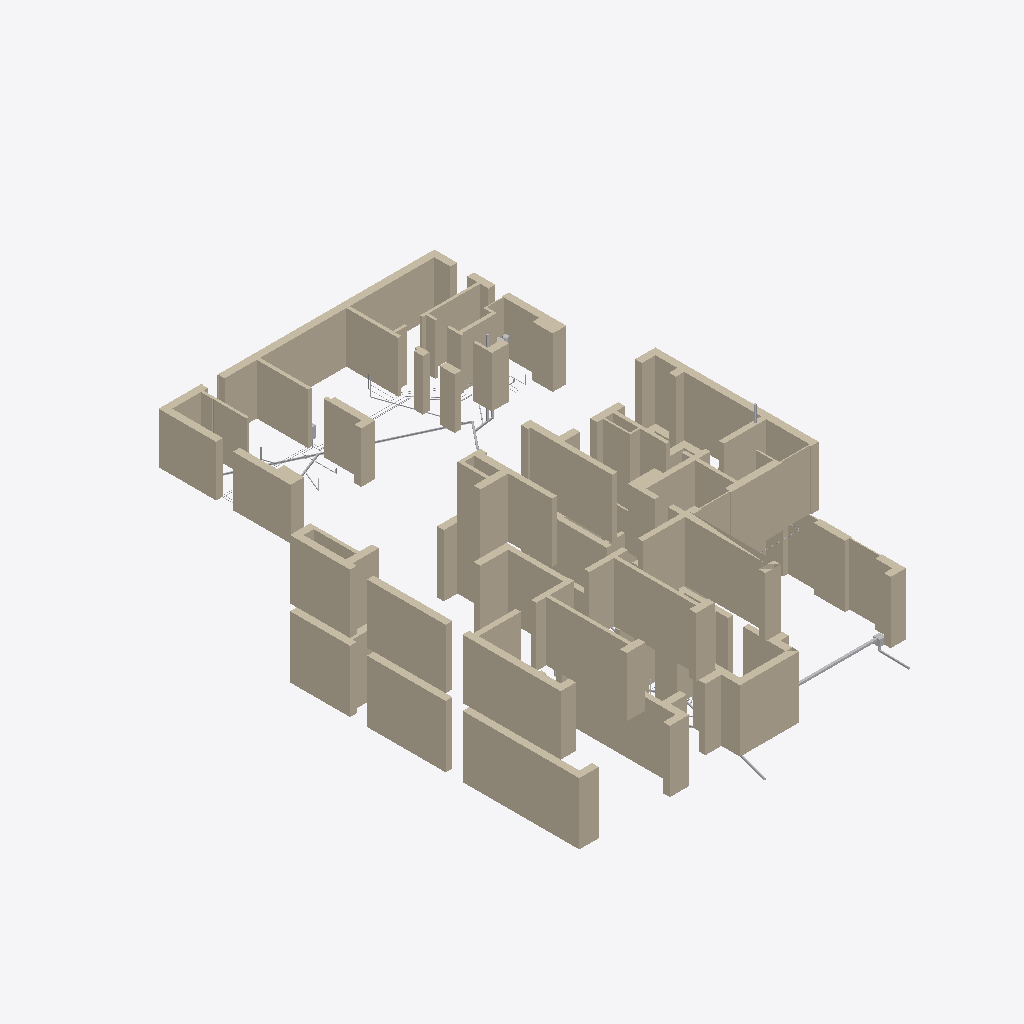
Isometric view of an IFC building model (IFC-SPF (STEP), schema IFC4, length unit metre), seen from the south-west, elements coloured by IFC class (only those large enough to see are counted): 47 walls (beige), 17 other elements (light grey).
Extent 23.4 m × 32.6 m × 9.9 m (x, y, z). Storeys (3): Этаж 1 at 0.00 m; Баня, этаж 1 at 0.00 m; Этаж 2 at 4.05 m. Elements (305): 114 IfcPipeSegment, 86 IfcWall, 81 IfcValve, 10 IfcDistributionElement, 6 IfcPipeFitting, 2 IfcFilter, 2 IfcPump, 2 IfcTank, 1 IfcFlowInstrument, 1 IfcFlowMeter.

HEADER;
FILE_DESCRIPTION(('ViewDefinition [CoordinationView]'),'2;1');
FILE_NAME('','2026-10-26T12:48:08',(''),(''),'IfcOpenShell 0.9.0post1+b5e509b','IfcOpenShell 0.9.0post1+b5e509b','');
FILE_SCHEMA(('IFC4'));
ENDSEC;
DATA;
#1=IFCPROJECT('25dzNSCYT8LhSo0tUtnZGn',$,'И05.09.26-ВК',$,$,$,$,(#10),#5);
#12=IFCSITE('3niopYXpP5a9UK_Hhtra5_',$,'Участок 50:08:0050209:1600',$,$,#26,$,$,$,$,$,$,$,$);
#13=IFCBUILDING('2wqdN6FEH78PpR4K9hlOu5',$,'Жилой дом',$,$,#31,$,$,$,$,$,$);
#14=IFCBUILDING('05wmGJ4HL7MvgHKVaUhPNK',$,'Баня',$,$,#36,$,$,$,$,$,$);
#15=IFCBUILDINGSTOREY('0$TpBurxb1Fu9FqCPceSlS',$,'Этаж 1',$,$,#41,$,$,$,0.0);
#16=IFCBUILDINGSTOREY('22sUTRW7z2$PCzf9pburnd',$,'Этаж 2',$,$,#46,$,$,$,4.05);
#17=IFCBUILDINGSTOREY('2Fos67RBD7Zx_ig$K4$7WW',$,'Баня, этаж 1',$,$,#51,$,$,$,0.0);
#1796=IFCWALL('23Pc4gTa99Fg_WxrJkJwNv',$,'Стена по АР (для привязки)',$,$,#12987,#1853,$,$);
#1647=IFCWALL('1jOUSnMLfDgfUPSuJAUnTQ',$,'Стена по АР (для привязки)',$,$,#13207,#1680,$,$);
#1469=IFCWALL('2cDta9VLL0kQNbmwdtVNp9',$,'Стена по АР (для привязки)',$,$,#13102,#1495,$,$);
#178=IFCWALL('0LZcG04DL8_v3I4wS4zh$l',$,'Стена по АР (для привязки)',$,$,#12426,#198,$,$);
#2086=IFCWALL('1m1o4f26z0vRqt$pBA0LUy',$,'Стена по АР (для привязки)',$,$,#13268,#2113,$,$);
#2049=IFCWALL('01AFYz$59DQemuHoE$KIBz',$,'Стена по АР (для привязки)',$,$,#13243,#2080,$,$);
#1609=IFCWALL('2DANf2Y2D6iQ6f$lQNq1ke',$,'Стена по АР (для привязки)',$,$,#13142,#1641,$,$);
#936=IFCWALL('0q6G8ili5BLfMGRhpQKvR1',$,'Стена по АР (для привязки)',$,$,#12846,#973,$,$);
#1501=IFCWALL('1xqhM0OqT4VANskDPVt9Zl',$,'Стена по АР (для привязки)',$,$,#13177,#1522,$,$);
#1442=IFCWALL('1qEaRDOjPB_8ko6xEfJCDe',$,'Стена по АР (для привязки)',$,$,#13052,#1463,$,$);
#52=IFCWALL('0a6PCRwa55HeDRCAbbLyqg',$,'Стена по АР (для привязки)',$,$,#12221,#93,$,$);
#1572=IFCWALL('1Rl_Sq46j21Q3qOZbxAtl9',$,'Стена по АР (для привязки)',$,$,#13057,#1603,$,$);
#283=IFCWALL('1gFi_Tpp5EDwhS_ns1EGLY',$,'Стена по АР (для привязки)',$,$,#12601,#298,$,$);
#120=IFCWALL('3dBHbUzfrA4fV8M79$A4JJ',$,'Стена по АР (для привязки)',$,$,#12336,#146,$,$);
#1550=IFCWALL('3$ap$zzwD01QtsKHJ7tJ_V',$,'Стена по АР (для привязки)',$,$,#13012,#1566,$,$);
#1724=IFCWALL('2Km6fT9BLB1hePwwK1msy2',$,'Стена по АР (для привязки)',$,$,#13092,#1747,$,$);
#358=IFCWALL('1m8GgRFsn9MB_QaNJTBpft',$,'Стена по АР (для привязки)',$,$,#12741,#390,$,$);
#1897=IFCWALL('04GTRo2qjCiArxbSu_K6Vh',$,'Стена по АР (для привязки)',$,$,#13528,#1919,$,$);
#1859=IFCWALL('3rluqSQtn6LByyncJmBomo',$,'Стена по АР (для привязки)',$,$,#13127,#1891,$,$);
#2147=IFCWALL('0QTi4EH893qwTRKehfr9Kh',$,'Стена по АР (для привязки)',$,$,#13328,#2175,$,$);
#1686=IFCWALL('3Pc7yRFIH5EftoxWFYHWL9',$,'Стена по АР (для привязки)',$,$,#13027,#1718,$,$);
#396=IFCWALL('2IDQ_gdkb6hQmdODzjTblJ',$,'Стена по АР (для привязки)',$,$,#12806,#416,$,$);
#2004=IFCWALL('3E2ObdTbr7nf9Oy77ekxpc',$,'Стена по АР (для привязки)',$,$,#13633,#2019,$,$);
#1925=IFCWALL('1qRl0ysvDAkfURjA9q7DOr',$,'Стена по АР (для привязки)',$,$,#13548,#1948,$,$);
#2245=IFCWALL('3Os_Fb8nz1rAZqHtGYkoi4',$,'Стена по АР (для привязки)',$,$,#13413,#2274,$,$);
#530=IFCWALL('1x3jF0z3XFyQvDFqABcPfT',$,'Стена по АР (для привязки)',$,$,#12166,#565,$,$);
#304=IFCWALL('3QN__$iZX5ouzwASpmTY5l',$,'Стена по АР (для привязки)',$,$,#12646,#320,$,$);
#2207=IFCWALL('2z5jImIxr7WfQ4baYcMqX7',$,'Стена по АР (для привязки)',$,$,#13383,#2239,$,$);
#2181=IFCWALL('0TREABItv74f_C$_X3L1tn',$,'Стена по АР (для привязки)',$,$,#13348,#2201,$,$);
#326=IFCWALL('04nH83OvX5Zh9oeYa7Y1uv',$,'Стена по АР (для привязки)',$,$,#12686,#352,$,$);
#152=IFCWALL('1NqarwtF5C7vFyAWgSxBve',$,'Стена по АР (для привязки)',$,$,#12381,#172,$,$);
#226=IFCWALL('1dgG4hcWP4yhULyraGU5xu',$,'Стена по АР (для привязки)',$,$,#12496,#256,$,$);
#2025=IFCWALL('0ByUT_pvrCNgenfJDS_3JK',$,'Стена по АР (для привязки)',$,$,#13663,#2043,$,$);
#1420=IFCWALL('1m7cIU1Gj1c9kTjJwyxcj8',$,'Стена по АР (для привязки)',$,$,#13002,#1436,$,$);
#915=IFCWALL('0KWvIdWiz1ahb_dCmFNPcP',$,'Стена по АР (для привязки)',$,$,#12816,#930,$,$);
#1528=IFCWALL('3G$PxXr$L6aAbA8f1V4cv4',$,'Стена по АР (для привязки)',$,$,#13227,#1544,$,$);
#1954=IFCWALL('3YcBZw2nrBu8iFIWx_PJyB',$,'Стена по АР (для привязки)',$,$,#13573,#1970,$,$);
#2119=IFCWALL('3HQe$9P255LP5rnhNP9Qll',$,'Стена по АР (для привязки)',$,$,#13293,#2141,$,$);
#204=IFCWALL('1bwuHlLZf5ifu0wxF7d6Hu',$,'Стена по АР (для привязки)',$,$,#12456,#220,$,$);
#99=IFCWALL('1D3lLRp4H1Kw3acFWtYSjv',$,'Стена по АР (для привязки)',$,$,#12296,#114,$,$);
#1976=IFCWALL('2VK6gAkMT8HeHHeZF3Zhtd',$,'Стена по АР (для привязки)',$,$,#13603,#1998,$,$);
#443=IFCWALL('1gvFIkN0f1zQSCu$GL7YiI',$,'Стена по АР (для привязки)',$,$,#12871,#458,$,$);
#1753=IFCWALL('15ZXSNsajAgv09x$ekSZIw',$,'Стена по АР (для привязки)',$,$,#13167,#1769,$,$);
#6711=IFCPIPESEGMENT('3o7$rf$wjEN84VPjW5y0d9',$,'Сборный бани и выпуск К1-б под плитой',$,$,#13388,#6736,'К1-б',$);
#593=IFCWALL('3Z026cTCH2ih62eJ8mlfK1',$,'Стена по АР (для привязки)',$,$,#12281,#612,$,$);
#12058=IFCDISTRIBUTIONELEMENT('2nTzGCfkD3a8o7tq2jx6Zu',$,'Лоток водоотводный DN100 с решёткой вдоль ворот гаража',$,$,#12186,#12070,'ЛГ-1');
#7011=IFCPIPESEGMENT('1Eaw4TZFv3YeXjGDwQsPdS',$,'Сборный К1-1 под плитой: ввод линии бани → Ст.К1-2 → выпуск в ДК5-018',$,$,#12256,#7033,'К1-1',$);
#12080=IFCDISTRIBUTIONELEMENT('0vhqfJzN58nuGmVbzMy2tF',$,'Пескоуловитель DN100 с корзиной, вертикальный выпуск Ø110',$,$,#12216,#12092,'ПУ-1');
#422=IFCWALL('3$alD$xXrFChK9XtH5eH$i',$,'Стена по АР (для привязки)',$,$,#12841,#437,$,$);
#8202=IFCPIPESEGMENT('1e1NypmsL1Ig4oT0YcCYoX',$,'Выпуск К2-1 от лотка гаража (в ливневую сеть — НВК), i=0,02',$,$,#12406,#8214,'К2-1',$);
#571=IFCWALL('0CTqEXmiHEceNwzPsqu_H6',$,'Стена по АР (для привязки)',$,$,#12246,#587,$,$);
#6880=IFCPIPESEGMENT('2kJcqBa7n7qxWfqMUgfavO',$,'Ст.К1-б — вытяжная часть в коробе инсталляции УН-б1 у перегородки б2/б3, над кровлей бани',$,$,#13563,#6895,'К1в-б',$);
#6776=IFCPIPESEGMENT('0HiImGwhz5Sgysj7BEx$Gi',$,'К1 от мойки М-б1',$,$,#13448,#6788,'К1-М-б1',$);
#6750=IFCPIPESEGMENT('1ApPNpN8X3YAlASFlKLVqb',$,'К1 от трапа Т-б1 Ду100 (слив СПА)',$,$,#13423,#6762,'К1-Т-б1',$);
#618=IFCWALL('2XB8P6C9520BGvEf2bQpQk',$,'Стена по АР (для привязки)',$,$,#12306,#636,$,$);
#7113=IFCPIPESEGMENT('10IwWmYrrCkxhV7q2LKe6Z',$,'Ст.К1-1в — стояк в стене по оси Г, вытяжная часть над кровлей 0,35 м',$,$,#13087,#7125,'К1в-1',$);
#12036=IFCDISTRIBUTIONELEMENT('0XEktZ0nj0A8N92qJItK6B',$,'Шкаф коллекторный ШВК-Б1 (В1, Т3) в коробе на перегородке б6/б7 у двери в помывочную, люк со стороны б6',$,$,#13673,#12048,'ШВК-Б1');
#6854=IFCPIPESEGMENT('2Qvo05UIn4qRh_Jqm4fHRK',$,'К1 от УН-б1',$,$,#13538,#6866,'К1-УН-б1',$);
#5983=IFCPIPESEGMENT('2lJSS4tBbCCfYX9T7$_B08',$,'Т3 — от ШВК-Б2 к ШВК-Б1 (б3, б2, б6)',$,$,#13518,#6065,'Т3-ШВК-Б1',$);
#6466=IFCPIPESEGMENT('3m3hdqqeP1RwEIXBccWMm5',$,'Т4 бани: ШВК-Б1 → Пс-б1.1, Пс-б1.2, Пс-б2 → Н9 → Б2',$,$,#13583,#6698,'Т4-баня',$);
#12014=IFCTANK('2_XltGqZ16G8JWtSrtw6a5',$,'Бак мембранный для ГВС 12 л',$,$,#13643,#12026,'РБ-Б2',$);
#5888=IFCPIPESEGMENT('3qvclO7yf3Hfe0JJCOzpNu',$,'В1 — от ШВК-Б2 к ШВК-Б1 (б3, б2, б6)',$,$,#13443,#5970,'В1-ШВК-Б1',$);
#6298=IFCPIPESEGMENT('1VAmUaxLn1qglZ5ov20omy',$,'Т3 к В-б1',$,$,#13428,#6340,'Т3-В-б1',$);
#5716=IFCPIPESEGMENT('0ehmQlQ2D1CPCoqqdCF7eu',$,'В1 к М-б1',$,$,#13278,#5788,'В1-М-б1',$);
ENDSEC;
